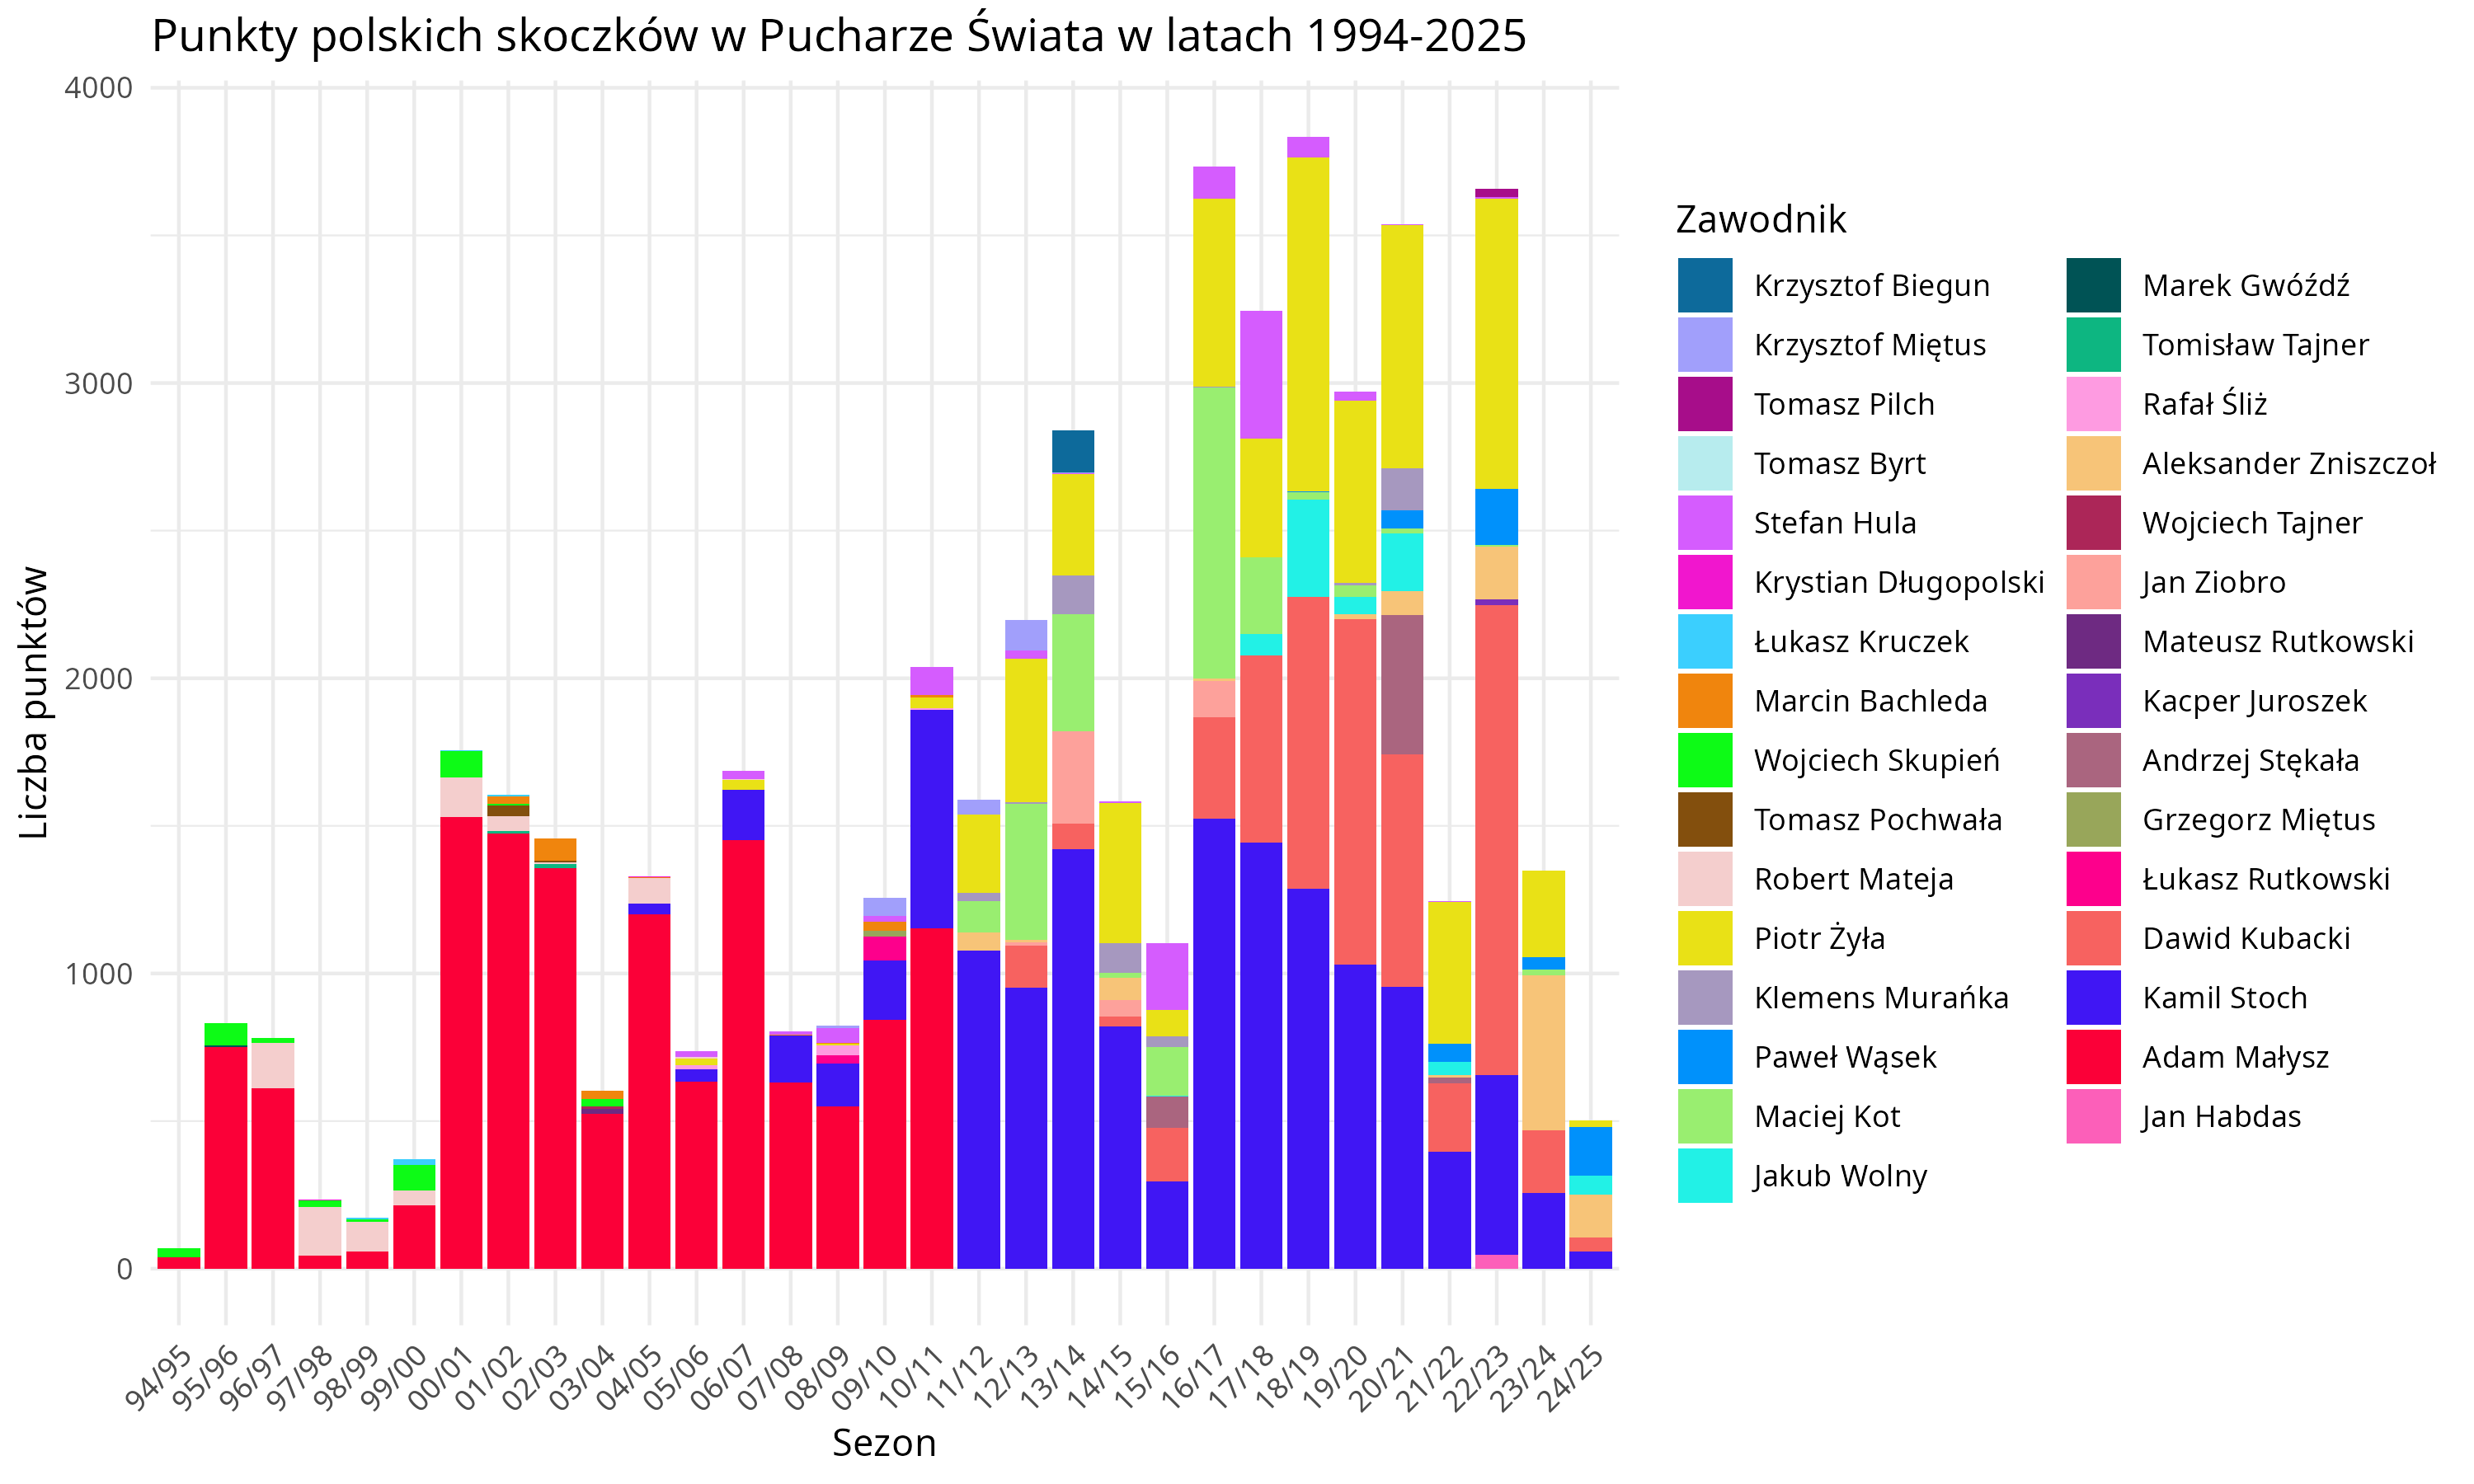

Generate this figure with R:
library(rstudioapi)
library(ggplot2)
library(readr)
library(dplyr)
library(forcats)

competitor_colors <- c(
  "Adam Małysz" = "#FB0038", "Wojciech Skupień" = "#0DFB16", "Marek Gwóźdź" = "#005355",
  "Robert Mateja" = "#F4CECD", "Krystian Długopolski" = "#F116CE", "Łukasz Kruczek" = "#3BCFFE",
  "Tomasz Pochwała" = "#834F0D", "Marcin Bachleda" = "#F0850D", "Tomisław Tajner" = "#0DB681",
  "Mateusz Rutkowski" = "#6E2A82", "Wojciech Tajner" = "#AC2658", "Kamil Stoch" = "#4016F4",
  "Piotr Żyła" = "#E9E116", "Stefan Hula" = "#D55CFE", "Rafał Śliż" = "#FE9BE1",
  "Łukasz Rutkowski" = "#FD008C", "Krzysztof Miętus" = "#A19FFB", "Grzegorz Miętus" = "#98A65A",
  "Tomasz Byrt" = "#B7ECEE", "Maciej Kot" = "#99EE70", "Aleksander Zniszczoł" = "#F7C478",
  "Klemens Murańka" = "#A698BF", "Dawid Kubacki" = "#F76260", "Jan Ziobro" = "#FDA19B",
  "Krzysztof Biegun" = "#0D6A9B", "Andrzej Stękała" = "#AA657F", "Jakub Wolny" = "#22F1E6",
  "Tomasz Pilch" = "#A70D8A", "Paweł Wąsek" = "#0091FB", "Jan Habdas" = "#FC5FB9",
  "Kacper Juroszek" = "#7A2EBB"
)


#Set script path as working directory
current_script_path <- rstudioapi::getActiveDocumentContext()$path

current_script_dir <- dirname(current_script_path)

setwd(current_script_dir)

getwd()

#Read file
df <- read_csv(
  "../data/GCplots.csv",
  col_names = TRUE,             
  locale = locale(encoding = "UTF-8"),  
  progress = FALSE                
)

# Messing with factors (I have no idea what am I doing (but it works))
df_sorted <- df_sorted %>%
  arrange(Points)
df_sorted$Competitor <- factor(df_sorted$Competitor, levels = unique(df_sorted$Competitor))

df_sorted <- df_sorted %>%
  arrange(YearCode)
df_sorted$Year <- factor(df_sorted$Year, levels = unique(df_sorted$Year))

#Plot
plot <- ggplot(df_sorted, aes(
  x = factor(Year),
  y = Points,
  fill = Competitor 
)) +
  geom_col() +
  scale_fill_manual(values = competitor_colors) +  
  labs(
    title = "Punkty polskich skoczków w Pucharze Świata w latach 1994-2025",
    x = "Sezon",
    y = "Liczba punktów",
    fill = "Zawodnik"
  ) +
  theme_minimal()+
  theme(
    axis.text.x = element_text(angle = 45, hjust = 1) 
  )

ggsave(filename = "../plots/plot1GC.jpg", plot = plot, width = 10, height = 6, dpi = 300)

